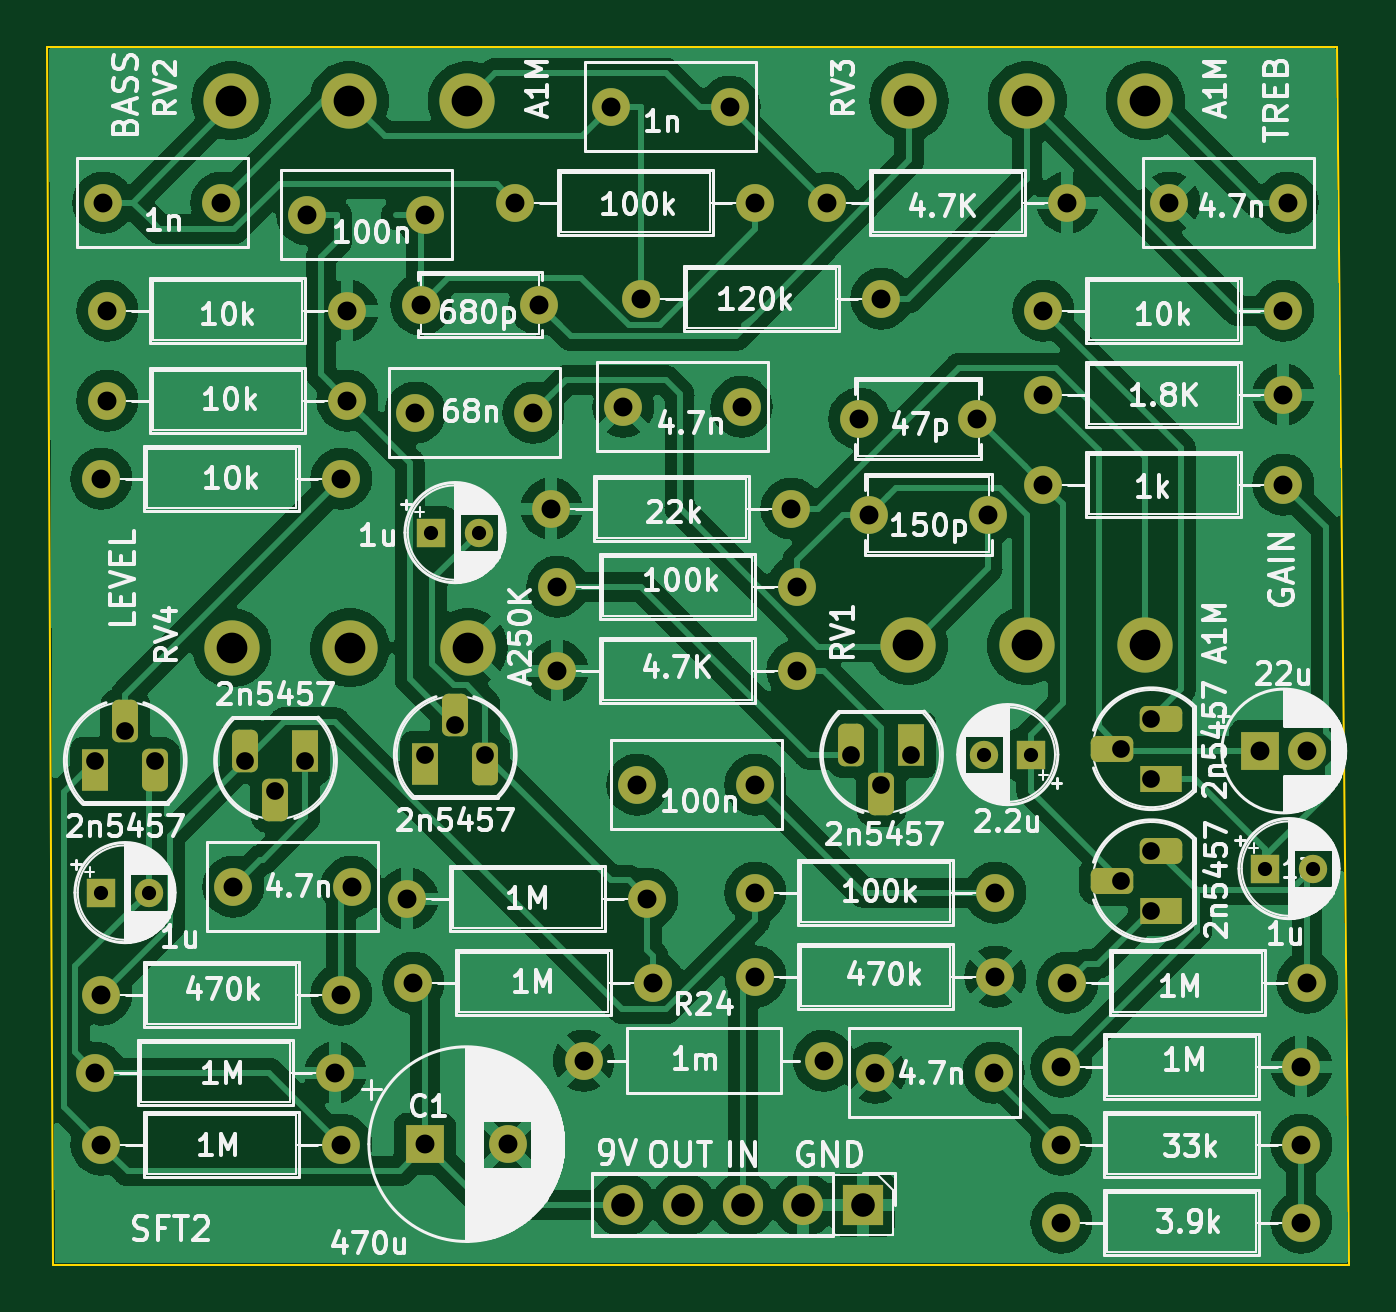
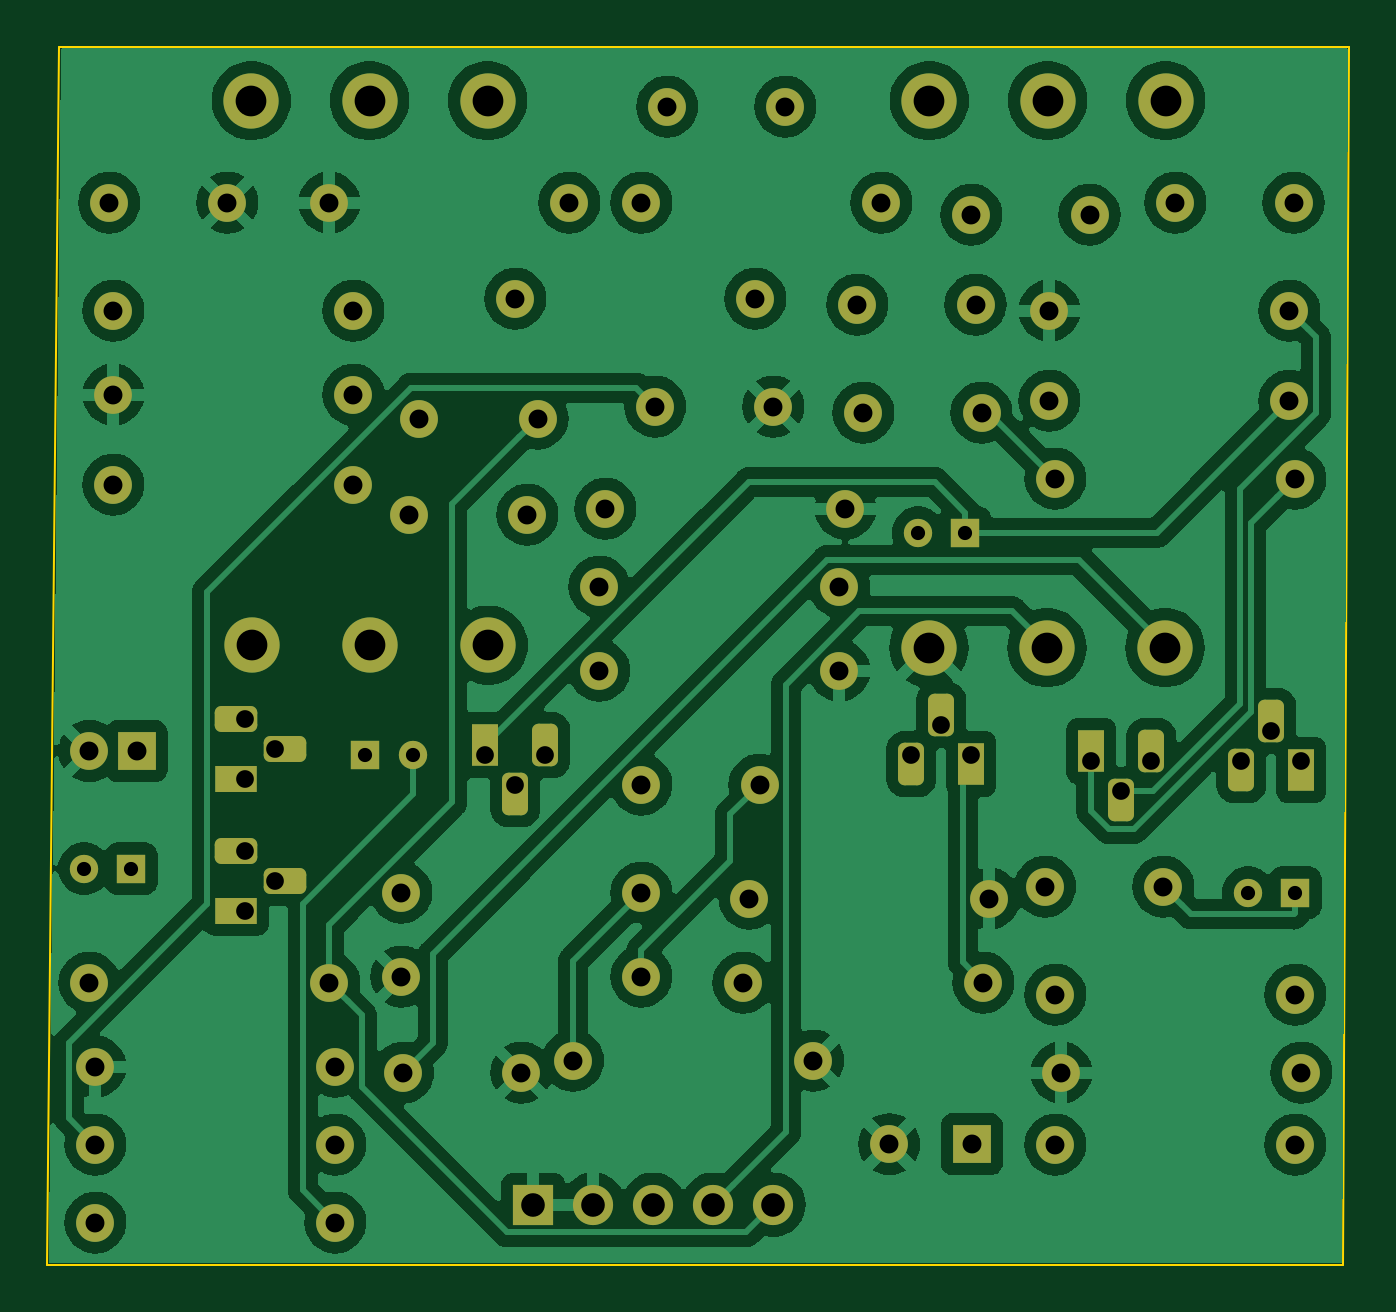
Circuit board: 11 layer files. Board 55.1 x 51.6 mm.
- bottom_copper: sftii-B_Cu.gbl (163503 bytes)
- bottom_mask: sftii-B_Mask.gbs (4995 bytes)
- paste: sftii-B_Paste.gbp (512 bytes)
- bottom_silk: sftii-B_Silkscreen.gbo (5005 bytes)
- outline: sftii-Edge_Cuts.gm1 (898 bytes)
- top_copper: sftii-F_Cu.gtl (169617 bytes)
- top_mask: sftii-F_Mask.gts (4995 bytes)
- paste: sftii-F_Paste.gtp (512 bytes)
- top_silk: sftii-F_Silkscreen.gto (158279 bytes)
- drill: sftii-NPTH.drl (304 bytes)
- drill: sftii-PTH.drl (2553 bytes)

=== bottom_copper: sftii-B_Cu.gbl (163503 bytes, source omitted) ===
=== bottom_mask: sftii-B_Mask.gbs ===
G04 #@! TF.GenerationSoftware,KiCad,Pcbnew,7.0.11+dfsg-1build4*
G04 #@! TF.CreationDate,2026-02-05T22:23:50-05:00*
G04 #@! TF.ProjectId,sftii,73667469-692e-46b6-9963-61645f706362,rev?*
G04 #@! TF.SameCoordinates,Original*
G04 #@! TF.FileFunction,Soldermask,Bot*
G04 #@! TF.FilePolarity,Negative*
%FSLAX46Y46*%
G04 Gerber Fmt 4.6, Leading zero omitted, Abs format (unit mm)*
G04 Created by KiCad (PCBNEW 7.0.11+dfsg-1build4) date 2026-02-05 22:23:50*
%MOMM*%
%LPD*%
G01*
G04 APERTURE LIST*
G04 Aperture macros list*
%AMRoundRect*
0 Rectangle with rounded corners*
0 $1 Rounding radius*
0 $2 $3 $4 $5 $6 $7 $8 $9 X,Y pos of 4 corners*
0 Add a 4 corners polygon primitive as box body*
4,1,4,$2,$3,$4,$5,$6,$7,$8,$9,$2,$3,0*
0 Add four circle primitives for the rounded corners*
1,1,$1+$1,$2,$3*
1,1,$1+$1,$4,$5*
1,1,$1+$1,$6,$7*
1,1,$1+$1,$8,$9*
0 Add four rect primitives between the rounded corners*
20,1,$1+$1,$2,$3,$4,$5,0*
20,1,$1+$1,$4,$5,$6,$7,0*
20,1,$1+$1,$6,$7,$8,$9,0*
20,1,$1+$1,$8,$9,$2,$3,0*%
G04 Aperture macros list end*
%ADD10R,1.600000X1.600000*%
%ADD11C,1.600000*%
%ADD12R,1.200000X1.200000*%
%ADD13C,1.200000*%
%ADD14R,1.700000X1.700000*%
%ADD15O,1.700000X1.700000*%
%ADD16R,1.100000X1.800000*%
%ADD17RoundRect,0.275000X-0.275000X-0.625000X0.275000X-0.625000X0.275000X0.625000X-0.275000X0.625000X0*%
%ADD18RoundRect,0.275000X0.275000X0.625000X-0.275000X0.625000X-0.275000X-0.625000X0.275000X-0.625000X0*%
%ADD19R,1.800000X1.100000*%
%ADD20RoundRect,0.275000X0.625000X-0.275000X0.625000X0.275000X-0.625000X0.275000X-0.625000X-0.275000X0*%
%ADD21O,1.600000X1.600000*%
%ADD22C,2.340000*%
G04 APERTURE END LIST*
D10*
X115547349Y-96500000D03*
D11*
X119047349Y-96500000D03*
X129540000Y-81280000D03*
X124540000Y-81280000D03*
D12*
X101854000Y-85852000D03*
D13*
X103854000Y-85852000D03*
D11*
X107442000Y-85598000D03*
X112442000Y-85598000D03*
X120142000Y-65532000D03*
X115142000Y-65532000D03*
X134366000Y-69850000D03*
X139366000Y-69850000D03*
D12*
X115824000Y-70612000D03*
D13*
X117824000Y-70612000D03*
D11*
X115570000Y-57150000D03*
X110570000Y-57150000D03*
X106934000Y-56642000D03*
X101934000Y-56642000D03*
X123444000Y-52578000D03*
X128444000Y-52578000D03*
X147066000Y-56642000D03*
X152066000Y-56642000D03*
D12*
X151130000Y-84836000D03*
D13*
X153130000Y-84836000D03*
D11*
X138938000Y-65786000D03*
X133938000Y-65786000D03*
D10*
X150908000Y-79857600D03*
D11*
X152908000Y-79857600D03*
X123952000Y-65278000D03*
X128952000Y-65278000D03*
X134620000Y-93472000D03*
X139620000Y-93472000D03*
D14*
X134112000Y-99060000D03*
D15*
X131572000Y-99060000D03*
X129032000Y-99060000D03*
X126492000Y-99060000D03*
X123952000Y-99060000D03*
D16*
X101600000Y-80664000D03*
D17*
X102870000Y-78594000D03*
X104140000Y-80664000D03*
D16*
X110490000Y-79864000D03*
D18*
X109220000Y-81934000D03*
X107950000Y-79864000D03*
D16*
X115570000Y-80410000D03*
D17*
X116840000Y-78340000D03*
X118110000Y-80410000D03*
D16*
X136144000Y-79610000D03*
D18*
X134874000Y-81680000D03*
X133604000Y-79610000D03*
D19*
X146704000Y-86614000D03*
D20*
X144634000Y-85344000D03*
X146704000Y-84074000D03*
D11*
X139700000Y-89408000D03*
D21*
X129540000Y-89408000D03*
D11*
X101854000Y-96520000D03*
D21*
X112014000Y-96520000D03*
D11*
X101600000Y-93472000D03*
D21*
X111760000Y-93472000D03*
D11*
X139700000Y-85852000D03*
D21*
X129540000Y-85852000D03*
D11*
X101854000Y-90170000D03*
D21*
X112014000Y-90170000D03*
D11*
X112014000Y-68326000D03*
D21*
X101854000Y-68326000D03*
D11*
X131064000Y-69596000D03*
D21*
X120904000Y-69596000D03*
D11*
X115062000Y-89662000D03*
D21*
X125222000Y-89662000D03*
D11*
X124968000Y-86106000D03*
D21*
X114808000Y-86106000D03*
D11*
X131318000Y-72898000D03*
D21*
X121158000Y-72898000D03*
D11*
X112268000Y-65024000D03*
D21*
X102108000Y-65024000D03*
D11*
X131318000Y-76454000D03*
D21*
X121158000Y-76454000D03*
D11*
X129540000Y-56642000D03*
D21*
X119380000Y-56642000D03*
D11*
X132588000Y-56642000D03*
D21*
X142748000Y-56642000D03*
D11*
X134874000Y-60706000D03*
D21*
X124714000Y-60706000D03*
D11*
X142748000Y-89662000D03*
D21*
X152908000Y-89662000D03*
D11*
X142494000Y-93218000D03*
D21*
X152654000Y-93218000D03*
D11*
X141732000Y-61214000D03*
D21*
X151892000Y-61214000D03*
D11*
X141732000Y-68580000D03*
D21*
X151892000Y-68580000D03*
D11*
X141732000Y-64770000D03*
D21*
X151892000Y-64770000D03*
D11*
X152654000Y-99822000D03*
D21*
X142494000Y-99822000D03*
D11*
X142494000Y-96520000D03*
D21*
X152654000Y-96520000D03*
D22*
X146020800Y-75381200D03*
X141020800Y-75381200D03*
X136020800Y-75381200D03*
X117348000Y-52324000D03*
X112348000Y-52324000D03*
X107348000Y-52324000D03*
X146050000Y-52324000D03*
X141050000Y-52324000D03*
X136050000Y-52324000D03*
X117369600Y-75482800D03*
X112369600Y-75482800D03*
X107369600Y-75482800D03*
D19*
X146704000Y-81026000D03*
D20*
X144634000Y-79756000D03*
X146704000Y-78486000D03*
D12*
X141224000Y-80010000D03*
D13*
X139224000Y-80010000D03*
D11*
X102108000Y-61214000D03*
D21*
X112268000Y-61214000D03*
D11*
X120396000Y-60960000D03*
X115396000Y-60960000D03*
X122275600Y-92964000D03*
D21*
X132435600Y-92964000D03*
M02*

=== paste: sftii-B_Paste.gbp ===
G04 #@! TF.GenerationSoftware,KiCad,Pcbnew,7.0.11+dfsg-1build4*
G04 #@! TF.CreationDate,2026-02-05T22:23:50-05:00*
G04 #@! TF.ProjectId,sftii,73667469-692e-46b6-9963-61645f706362,rev?*
G04 #@! TF.SameCoordinates,Original*
G04 #@! TF.FileFunction,Paste,Bot*
G04 #@! TF.FilePolarity,Positive*
%FSLAX46Y46*%
G04 Gerber Fmt 4.6, Leading zero omitted, Abs format (unit mm)*
G04 Created by KiCad (PCBNEW 7.0.11+dfsg-1build4) date 2026-02-05 22:23:50*
%MOMM*%
%LPD*%
G01*
G04 APERTURE LIST*
G04 APERTURE END LIST*
M02*

=== bottom_silk: sftii-B_Silkscreen.gbo ===
G04 #@! TF.GenerationSoftware,KiCad,Pcbnew,7.0.11+dfsg-1build4*
G04 #@! TF.CreationDate,2026-02-05T22:23:50-05:00*
G04 #@! TF.ProjectId,sftii,73667469-692e-46b6-9963-61645f706362,rev?*
G04 #@! TF.SameCoordinates,Original*
G04 #@! TF.FileFunction,Legend,Bot*
G04 #@! TF.FilePolarity,Positive*
%FSLAX46Y46*%
G04 Gerber Fmt 4.6, Leading zero omitted, Abs format (unit mm)*
G04 Created by KiCad (PCBNEW 7.0.11+dfsg-1build4) date 2026-02-05 22:23:50*
%MOMM*%
%LPD*%
G01*
G04 APERTURE LIST*
G04 Aperture macros list*
%AMRoundRect*
0 Rectangle with rounded corners*
0 $1 Rounding radius*
0 $2 $3 $4 $5 $6 $7 $8 $9 X,Y pos of 4 corners*
0 Add a 4 corners polygon primitive as box body*
4,1,4,$2,$3,$4,$5,$6,$7,$8,$9,$2,$3,0*
0 Add four circle primitives for the rounded corners*
1,1,$1+$1,$2,$3*
1,1,$1+$1,$4,$5*
1,1,$1+$1,$6,$7*
1,1,$1+$1,$8,$9*
0 Add four rect primitives between the rounded corners*
20,1,$1+$1,$2,$3,$4,$5,0*
20,1,$1+$1,$4,$5,$6,$7,0*
20,1,$1+$1,$6,$7,$8,$9,0*
20,1,$1+$1,$8,$9,$2,$3,0*%
G04 Aperture macros list end*
%ADD10R,1.600000X1.600000*%
%ADD11C,1.600000*%
%ADD12R,1.200000X1.200000*%
%ADD13C,1.200000*%
%ADD14R,1.700000X1.700000*%
%ADD15O,1.700000X1.700000*%
%ADD16R,1.100000X1.800000*%
%ADD17RoundRect,0.275000X-0.275000X-0.625000X0.275000X-0.625000X0.275000X0.625000X-0.275000X0.625000X0*%
%ADD18RoundRect,0.275000X0.275000X0.625000X-0.275000X0.625000X-0.275000X-0.625000X0.275000X-0.625000X0*%
%ADD19R,1.800000X1.100000*%
%ADD20RoundRect,0.275000X0.625000X-0.275000X0.625000X0.275000X-0.625000X0.275000X-0.625000X-0.275000X0*%
%ADD21O,1.600000X1.600000*%
%ADD22C,2.340000*%
G04 APERTURE END LIST*
%LPC*%
D10*
X115547349Y-96500000D03*
D11*
X119047349Y-96500000D03*
X129540000Y-81280000D03*
X124540000Y-81280000D03*
D12*
X101854000Y-85852000D03*
D13*
X103854000Y-85852000D03*
D11*
X107442000Y-85598000D03*
X112442000Y-85598000D03*
X120142000Y-65532000D03*
X115142000Y-65532000D03*
X134366000Y-69850000D03*
X139366000Y-69850000D03*
D12*
X115824000Y-70612000D03*
D13*
X117824000Y-70612000D03*
D11*
X115570000Y-57150000D03*
X110570000Y-57150000D03*
X106934000Y-56642000D03*
X101934000Y-56642000D03*
X123444000Y-52578000D03*
X128444000Y-52578000D03*
X147066000Y-56642000D03*
X152066000Y-56642000D03*
D12*
X151130000Y-84836000D03*
D13*
X153130000Y-84836000D03*
D11*
X138938000Y-65786000D03*
X133938000Y-65786000D03*
D10*
X150908000Y-79857600D03*
D11*
X152908000Y-79857600D03*
X123952000Y-65278000D03*
X128952000Y-65278000D03*
X134620000Y-93472000D03*
X139620000Y-93472000D03*
D14*
X134112000Y-99060000D03*
D15*
X131572000Y-99060000D03*
X129032000Y-99060000D03*
X126492000Y-99060000D03*
X123952000Y-99060000D03*
D16*
X101600000Y-80664000D03*
D17*
X102870000Y-78594000D03*
X104140000Y-80664000D03*
D16*
X110490000Y-79864000D03*
D18*
X109220000Y-81934000D03*
X107950000Y-79864000D03*
D16*
X115570000Y-80410000D03*
D17*
X116840000Y-78340000D03*
X118110000Y-80410000D03*
D16*
X136144000Y-79610000D03*
D18*
X134874000Y-81680000D03*
X133604000Y-79610000D03*
D19*
X146704000Y-86614000D03*
D20*
X144634000Y-85344000D03*
X146704000Y-84074000D03*
D11*
X139700000Y-89408000D03*
D21*
X129540000Y-89408000D03*
D11*
X101854000Y-96520000D03*
D21*
X112014000Y-96520000D03*
D11*
X101600000Y-93472000D03*
D21*
X111760000Y-93472000D03*
D11*
X139700000Y-85852000D03*
D21*
X129540000Y-85852000D03*
D11*
X101854000Y-90170000D03*
D21*
X112014000Y-90170000D03*
D11*
X112014000Y-68326000D03*
D21*
X101854000Y-68326000D03*
D11*
X131064000Y-69596000D03*
D21*
X120904000Y-69596000D03*
D11*
X115062000Y-89662000D03*
D21*
X125222000Y-89662000D03*
D11*
X124968000Y-86106000D03*
D21*
X114808000Y-86106000D03*
D11*
X131318000Y-72898000D03*
D21*
X121158000Y-72898000D03*
D11*
X112268000Y-65024000D03*
D21*
X102108000Y-65024000D03*
D11*
X131318000Y-76454000D03*
D21*
X121158000Y-76454000D03*
D11*
X129540000Y-56642000D03*
D21*
X119380000Y-56642000D03*
D11*
X132588000Y-56642000D03*
D21*
X142748000Y-56642000D03*
D11*
X134874000Y-60706000D03*
D21*
X124714000Y-60706000D03*
D11*
X142748000Y-89662000D03*
D21*
X152908000Y-89662000D03*
D11*
X142494000Y-93218000D03*
D21*
X152654000Y-93218000D03*
D11*
X141732000Y-61214000D03*
D21*
X151892000Y-61214000D03*
D11*
X141732000Y-68580000D03*
D21*
X151892000Y-68580000D03*
D11*
X141732000Y-64770000D03*
D21*
X151892000Y-64770000D03*
D11*
X152654000Y-99822000D03*
D21*
X142494000Y-99822000D03*
D11*
X142494000Y-96520000D03*
D21*
X152654000Y-96520000D03*
D22*
X146020800Y-75381200D03*
X141020800Y-75381200D03*
X136020800Y-75381200D03*
X117348000Y-52324000D03*
X112348000Y-52324000D03*
X107348000Y-52324000D03*
X146050000Y-52324000D03*
X141050000Y-52324000D03*
X136050000Y-52324000D03*
X117369600Y-75482800D03*
X112369600Y-75482800D03*
X107369600Y-75482800D03*
D19*
X146704000Y-81026000D03*
D20*
X144634000Y-79756000D03*
X146704000Y-78486000D03*
D12*
X141224000Y-80010000D03*
D13*
X139224000Y-80010000D03*
D11*
X102108000Y-61214000D03*
D21*
X112268000Y-61214000D03*
D11*
X120396000Y-60960000D03*
X115396000Y-60960000D03*
X122275600Y-92964000D03*
D21*
X132435600Y-92964000D03*
%LPD*%
M02*

=== outline: sftii-Edge_Cuts.gm1 ===
G04 #@! TF.GenerationSoftware,KiCad,Pcbnew,7.0.11+dfsg-1build4*
G04 #@! TF.CreationDate,2026-02-05T22:23:50-05:00*
G04 #@! TF.ProjectId,sftii,73667469-692e-46b6-9963-61645f706362,rev?*
G04 #@! TF.SameCoordinates,Original*
G04 #@! TF.FileFunction,Profile,NP*
%FSLAX46Y46*%
G04 Gerber Fmt 4.6, Leading zero omitted, Abs format (unit mm)*
G04 Created by KiCad (PCBNEW 7.0.11+dfsg-1build4) date 2026-02-05 22:23:50*
%MOMM*%
%LPD*%
G01*
G04 APERTURE LIST*
G04 #@! TA.AperFunction,Profile*
%ADD10C,0.100000*%
G04 #@! TD*
G04 APERTURE END LIST*
D10*
X99822000Y-50038000D02*
X100076000Y-50038000D01*
X99822000Y-101600000D02*
X100076000Y-101600000D01*
X99568000Y-50038000D02*
X99822000Y-50038000D01*
X154178000Y-50038000D02*
X154686000Y-101600000D01*
X99822000Y-101600000D02*
X99568000Y-50038000D01*
X100076000Y-50038000D02*
X154178000Y-50038000D01*
X154686000Y-101600000D02*
X100076000Y-101600000D01*
M02*

=== top_copper: sftii-F_Cu.gtl (169617 bytes, source omitted) ===
=== top_mask: sftii-F_Mask.gts ===
G04 #@! TF.GenerationSoftware,KiCad,Pcbnew,7.0.11+dfsg-1build4*
G04 #@! TF.CreationDate,2026-02-05T22:23:50-05:00*
G04 #@! TF.ProjectId,sftii,73667469-692e-46b6-9963-61645f706362,rev?*
G04 #@! TF.SameCoordinates,Original*
G04 #@! TF.FileFunction,Soldermask,Top*
G04 #@! TF.FilePolarity,Negative*
%FSLAX46Y46*%
G04 Gerber Fmt 4.6, Leading zero omitted, Abs format (unit mm)*
G04 Created by KiCad (PCBNEW 7.0.11+dfsg-1build4) date 2026-02-05 22:23:50*
%MOMM*%
%LPD*%
G01*
G04 APERTURE LIST*
G04 Aperture macros list*
%AMRoundRect*
0 Rectangle with rounded corners*
0 $1 Rounding radius*
0 $2 $3 $4 $5 $6 $7 $8 $9 X,Y pos of 4 corners*
0 Add a 4 corners polygon primitive as box body*
4,1,4,$2,$3,$4,$5,$6,$7,$8,$9,$2,$3,0*
0 Add four circle primitives for the rounded corners*
1,1,$1+$1,$2,$3*
1,1,$1+$1,$4,$5*
1,1,$1+$1,$6,$7*
1,1,$1+$1,$8,$9*
0 Add four rect primitives between the rounded corners*
20,1,$1+$1,$2,$3,$4,$5,0*
20,1,$1+$1,$4,$5,$6,$7,0*
20,1,$1+$1,$6,$7,$8,$9,0*
20,1,$1+$1,$8,$9,$2,$3,0*%
G04 Aperture macros list end*
%ADD10R,1.600000X1.600000*%
%ADD11C,1.600000*%
%ADD12R,1.200000X1.200000*%
%ADD13C,1.200000*%
%ADD14R,1.700000X1.700000*%
%ADD15O,1.700000X1.700000*%
%ADD16R,1.100000X1.800000*%
%ADD17RoundRect,0.275000X-0.275000X-0.625000X0.275000X-0.625000X0.275000X0.625000X-0.275000X0.625000X0*%
%ADD18RoundRect,0.275000X0.275000X0.625000X-0.275000X0.625000X-0.275000X-0.625000X0.275000X-0.625000X0*%
%ADD19R,1.800000X1.100000*%
%ADD20RoundRect,0.275000X0.625000X-0.275000X0.625000X0.275000X-0.625000X0.275000X-0.625000X-0.275000X0*%
%ADD21O,1.600000X1.600000*%
%ADD22C,2.340000*%
G04 APERTURE END LIST*
D10*
X115547349Y-96500000D03*
D11*
X119047349Y-96500000D03*
X129540000Y-81280000D03*
X124540000Y-81280000D03*
D12*
X101854000Y-85852000D03*
D13*
X103854000Y-85852000D03*
D11*
X107442000Y-85598000D03*
X112442000Y-85598000D03*
X120142000Y-65532000D03*
X115142000Y-65532000D03*
X134366000Y-69850000D03*
X139366000Y-69850000D03*
D12*
X115824000Y-70612000D03*
D13*
X117824000Y-70612000D03*
D11*
X115570000Y-57150000D03*
X110570000Y-57150000D03*
X106934000Y-56642000D03*
X101934000Y-56642000D03*
X123444000Y-52578000D03*
X128444000Y-52578000D03*
X147066000Y-56642000D03*
X152066000Y-56642000D03*
D12*
X151130000Y-84836000D03*
D13*
X153130000Y-84836000D03*
D11*
X138938000Y-65786000D03*
X133938000Y-65786000D03*
D10*
X150908000Y-79857600D03*
D11*
X152908000Y-79857600D03*
X123952000Y-65278000D03*
X128952000Y-65278000D03*
X134620000Y-93472000D03*
X139620000Y-93472000D03*
D14*
X134112000Y-99060000D03*
D15*
X131572000Y-99060000D03*
X129032000Y-99060000D03*
X126492000Y-99060000D03*
X123952000Y-99060000D03*
D16*
X101600000Y-80664000D03*
D17*
X102870000Y-78594000D03*
X104140000Y-80664000D03*
D16*
X110490000Y-79864000D03*
D18*
X109220000Y-81934000D03*
X107950000Y-79864000D03*
D16*
X115570000Y-80410000D03*
D17*
X116840000Y-78340000D03*
X118110000Y-80410000D03*
D16*
X136144000Y-79610000D03*
D18*
X134874000Y-81680000D03*
X133604000Y-79610000D03*
D19*
X146704000Y-86614000D03*
D20*
X144634000Y-85344000D03*
X146704000Y-84074000D03*
D11*
X139700000Y-89408000D03*
D21*
X129540000Y-89408000D03*
D11*
X101854000Y-96520000D03*
D21*
X112014000Y-96520000D03*
D11*
X101600000Y-93472000D03*
D21*
X111760000Y-93472000D03*
D11*
X139700000Y-85852000D03*
D21*
X129540000Y-85852000D03*
D11*
X101854000Y-90170000D03*
D21*
X112014000Y-90170000D03*
D11*
X112014000Y-68326000D03*
D21*
X101854000Y-68326000D03*
D11*
X131064000Y-69596000D03*
D21*
X120904000Y-69596000D03*
D11*
X115062000Y-89662000D03*
D21*
X125222000Y-89662000D03*
D11*
X124968000Y-86106000D03*
D21*
X114808000Y-86106000D03*
D11*
X131318000Y-72898000D03*
D21*
X121158000Y-72898000D03*
D11*
X112268000Y-65024000D03*
D21*
X102108000Y-65024000D03*
D11*
X131318000Y-76454000D03*
D21*
X121158000Y-76454000D03*
D11*
X129540000Y-56642000D03*
D21*
X119380000Y-56642000D03*
D11*
X132588000Y-56642000D03*
D21*
X142748000Y-56642000D03*
D11*
X134874000Y-60706000D03*
D21*
X124714000Y-60706000D03*
D11*
X142748000Y-89662000D03*
D21*
X152908000Y-89662000D03*
D11*
X142494000Y-93218000D03*
D21*
X152654000Y-93218000D03*
D11*
X141732000Y-61214000D03*
D21*
X151892000Y-61214000D03*
D11*
X141732000Y-68580000D03*
D21*
X151892000Y-68580000D03*
D11*
X141732000Y-64770000D03*
D21*
X151892000Y-64770000D03*
D11*
X152654000Y-99822000D03*
D21*
X142494000Y-99822000D03*
D11*
X142494000Y-96520000D03*
D21*
X152654000Y-96520000D03*
D22*
X146020800Y-75381200D03*
X141020800Y-75381200D03*
X136020800Y-75381200D03*
X117348000Y-52324000D03*
X112348000Y-52324000D03*
X107348000Y-52324000D03*
X146050000Y-52324000D03*
X141050000Y-52324000D03*
X136050000Y-52324000D03*
X117369600Y-75482800D03*
X112369600Y-75482800D03*
X107369600Y-75482800D03*
D19*
X146704000Y-81026000D03*
D20*
X144634000Y-79756000D03*
X146704000Y-78486000D03*
D12*
X141224000Y-80010000D03*
D13*
X139224000Y-80010000D03*
D11*
X102108000Y-61214000D03*
D21*
X112268000Y-61214000D03*
D11*
X120396000Y-60960000D03*
X115396000Y-60960000D03*
X122275600Y-92964000D03*
D21*
X132435600Y-92964000D03*
M02*

=== paste: sftii-F_Paste.gtp ===
G04 #@! TF.GenerationSoftware,KiCad,Pcbnew,7.0.11+dfsg-1build4*
G04 #@! TF.CreationDate,2026-02-05T22:23:50-05:00*
G04 #@! TF.ProjectId,sftii,73667469-692e-46b6-9963-61645f706362,rev?*
G04 #@! TF.SameCoordinates,Original*
G04 #@! TF.FileFunction,Paste,Top*
G04 #@! TF.FilePolarity,Positive*
%FSLAX46Y46*%
G04 Gerber Fmt 4.6, Leading zero omitted, Abs format (unit mm)*
G04 Created by KiCad (PCBNEW 7.0.11+dfsg-1build4) date 2026-02-05 22:23:50*
%MOMM*%
%LPD*%
G01*
G04 APERTURE LIST*
G04 APERTURE END LIST*
M02*

=== top_silk: sftii-F_Silkscreen.gto (158279 bytes, source omitted) ===
=== drill: sftii-NPTH.drl ===
M48
; DRILL file {KiCad 7.0.11+dfsg-1build4} date Thu 05 Feb 2026 10:22:37 PM EST
; FORMAT={-:-/ absolute / metric / decimal}
; #@! TF.CreationDate,2026-02-05T22:22:37-05:00
; #@! TF.GenerationSoftware,Kicad,Pcbnew,7.0.11+dfsg-1build4
; #@! TF.FileFunction,NonPlated,1,2,NPTH
FMAT,2
METRIC
%
G90
G05
M30

=== drill: sftii-PTH.drl ===
M48
; DRILL file {KiCad 7.0.11+dfsg-1build4} date Thu 05 Feb 2026 10:22:37 PM EST
; FORMAT={-:-/ absolute / metric / decimal}
; #@! TF.CreationDate,2026-02-05T22:22:37-05:00
; #@! TF.GenerationSoftware,Kicad,Pcbnew,7.0.11+dfsg-1build4
; #@! TF.FileFunction,Plated,1,2,PTH
FMAT,2
METRIC
; #@! TA.AperFunction,Plated,PTH,ComponentDrill
T1C0.600
; #@! TA.AperFunction,Plated,PTH,ComponentDrill
T2C0.750
; #@! TA.AperFunction,Plated,PTH,ComponentDrill
T3C0.800
; #@! TA.AperFunction,Plated,PTH,ComponentDrill
T4C1.000
; #@! TA.AperFunction,Plated,PTH,ComponentDrill
T5C1.300
%
G90
G05
T1
X101.854Y-85.852
X103.854Y-85.852
X115.824Y-70.612
X117.824Y-70.612
X139.224Y-80.01
X141.224Y-80.01
X151.13Y-84.836
X153.13Y-84.836
T2
X101.6Y-80.264
X102.87Y-78.994
X104.14Y-80.264
X107.95Y-80.264
X109.22Y-81.534
X110.49Y-80.264
X115.57Y-80.01
X116.84Y-78.74
X118.11Y-80.01
X133.604Y-80.01
X134.874Y-81.28
X136.144Y-80.01
X145.034Y-79.756
X145.034Y-85.344
X146.304Y-78.486
X146.304Y-81.026
X146.304Y-84.074
X146.304Y-86.614
T3
X101.6Y-93.472
X101.854Y-68.326
X101.854Y-90.17
X101.854Y-96.52
X101.934Y-56.642
X102.108Y-61.214
X102.108Y-65.024
X106.934Y-56.642
X107.442Y-85.598
X110.57Y-57.15
X111.76Y-93.472
X112.014Y-68.326
X112.014Y-90.17
X112.014Y-96.52
X112.268Y-61.214
X112.268Y-65.024
X112.442Y-85.598
X114.808Y-86.106
X115.062Y-89.662
X115.142Y-65.532
X115.396Y-60.96
X115.547Y-96.5
X115.57Y-57.15
X119.047Y-96.5
X119.38Y-56.642
X120.142Y-65.532
X120.396Y-60.96
X120.904Y-69.596
X121.158Y-72.898
X121.158Y-76.454
X122.276Y-92.964
X123.444Y-52.578
X123.952Y-65.278
X124.54Y-81.28
X124.714Y-60.706
X124.968Y-86.106
X125.222Y-89.662
X128.444Y-52.578
X128.952Y-65.278
X129.54Y-56.642
X129.54Y-81.28
X129.54Y-85.852
X129.54Y-89.408
X131.064Y-69.596
X131.318Y-72.898
X131.318Y-76.454
X132.436Y-92.964
X132.588Y-56.642
X133.938Y-65.786
X134.366Y-69.85
X134.62Y-93.472
X134.874Y-60.706
X138.938Y-65.786
X139.366Y-69.85
X139.62Y-93.472
X139.7Y-85.852
X139.7Y-89.408
X141.732Y-61.214
X141.732Y-64.77
X141.732Y-68.58
X142.494Y-93.218
X142.494Y-96.52
X142.494Y-99.822
X142.748Y-56.642
X142.748Y-89.662
X147.066Y-56.642
X150.908Y-79.858
X151.892Y-61.214
X151.892Y-64.77
X151.892Y-68.58
X152.066Y-56.642
X152.654Y-93.218
X152.654Y-96.52
X152.654Y-99.822
X152.908Y-79.858
X152.908Y-89.662
T4
X123.952Y-99.06
X126.492Y-99.06
X129.032Y-99.06
X131.572Y-99.06
X134.112Y-99.06
T5
X107.348Y-52.324
X107.37Y-75.483
X112.348Y-52.324
X112.37Y-75.483
X117.348Y-52.324
X117.37Y-75.483
X136.021Y-75.381
X136.05Y-52.324
X141.021Y-75.381
X141.05Y-52.324
X146.021Y-75.381
X146.05Y-52.324
M30

